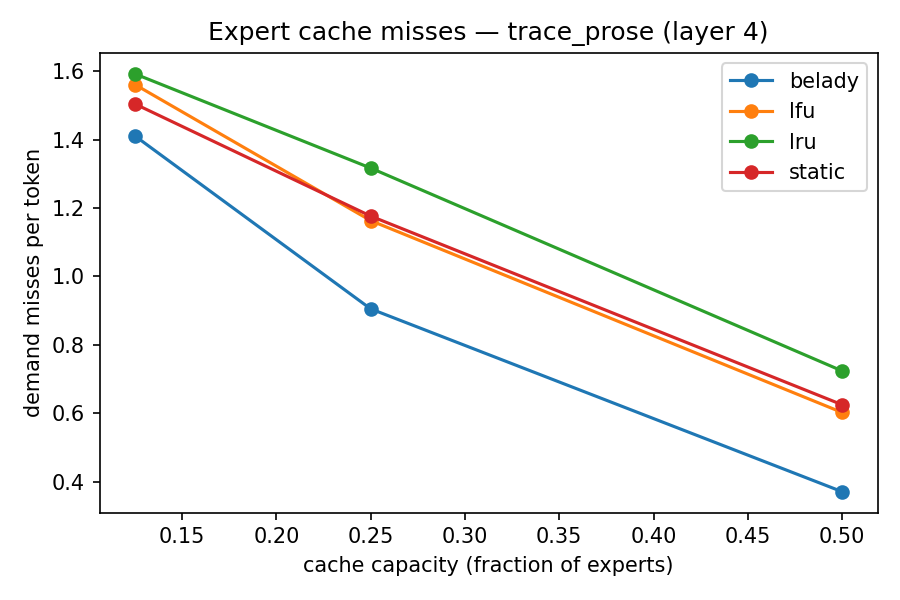

Values plotted in this chart, from the file beside it:
domain, layer, policy, cap_frac, capacity, demand_miss_per_tok, prefetch_per_tok, est_tok_per_s
trace_prose, 4, lru, 0.125, 2, 1.592, 0.0, 55
trace_prose, 4, lfu, 0.125, 2, 1.561, 0.0, 55.18
trace_prose, 4, static, 0.125, 2, 1.504, 0.0, 55.53
trace_prose, 4, belady, 0.125, 2, 1.41, 0.0, 56.11
trace_prose, 4, lru, 0.25, 4, 1.317, 0.0, 56.71
trace_prose, 4, lfu, 0.25, 4, 1.163, 0.0, 57.72
trace_prose, 4, static, 0.25, 4, 1.176, 0.0, 57.63
trace_prose, 4, belady, 0.25, 4, 0.9054, 0.0, 59.49
trace_prose, 4, lru, 0.5, 8, 0.7242, 0.0, 60.8
trace_prose, 4, lfu, 0.5, 8, 0.6028, 0.0, 61.71
trace_prose, 4, static, 0.5, 8, 0.6254, 0.0, 61.54
trace_prose, 4, belady, 0.5, 8, 0.3715, 0.0, 63.52
